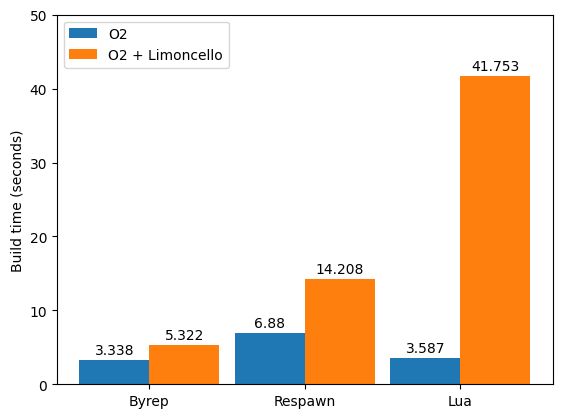

Generate this figure with matplotlib:
#!/usr/bin/env python3

import matplotlib.pyplot as plt
import numpy as np

plt.rcParams["font.family"] = "Heliotrope 4"

benchmarks = ("Byrep", "Respawn", "Lua")
times = {
    "O2": (3.338, 6.880, 3.587),
    "O2 + Limoncello": (5.322, 14.208, 41.753),
}

bar_width = 0.45
multiplier = 0

x = np.arange(len(benchmarks))
fig, ax = plt.subplots(dpi=300)

for mode, time in times.items():
    offset = bar_width * multiplier
    multiplier += 1

    rects = ax.bar(x + offset, time, bar_width, label=mode)
    ax.bar_label(rects, padding=2)


# ax.set_title('Benchmark Performance')
ax.set_ylabel("Build time (seconds)")
ax.set_ylim(0, 50)
ax.set_xticks(x + bar_width / 2, benchmarks)
ax.legend(loc="upper left")

fig.savefig("build_time.png")
